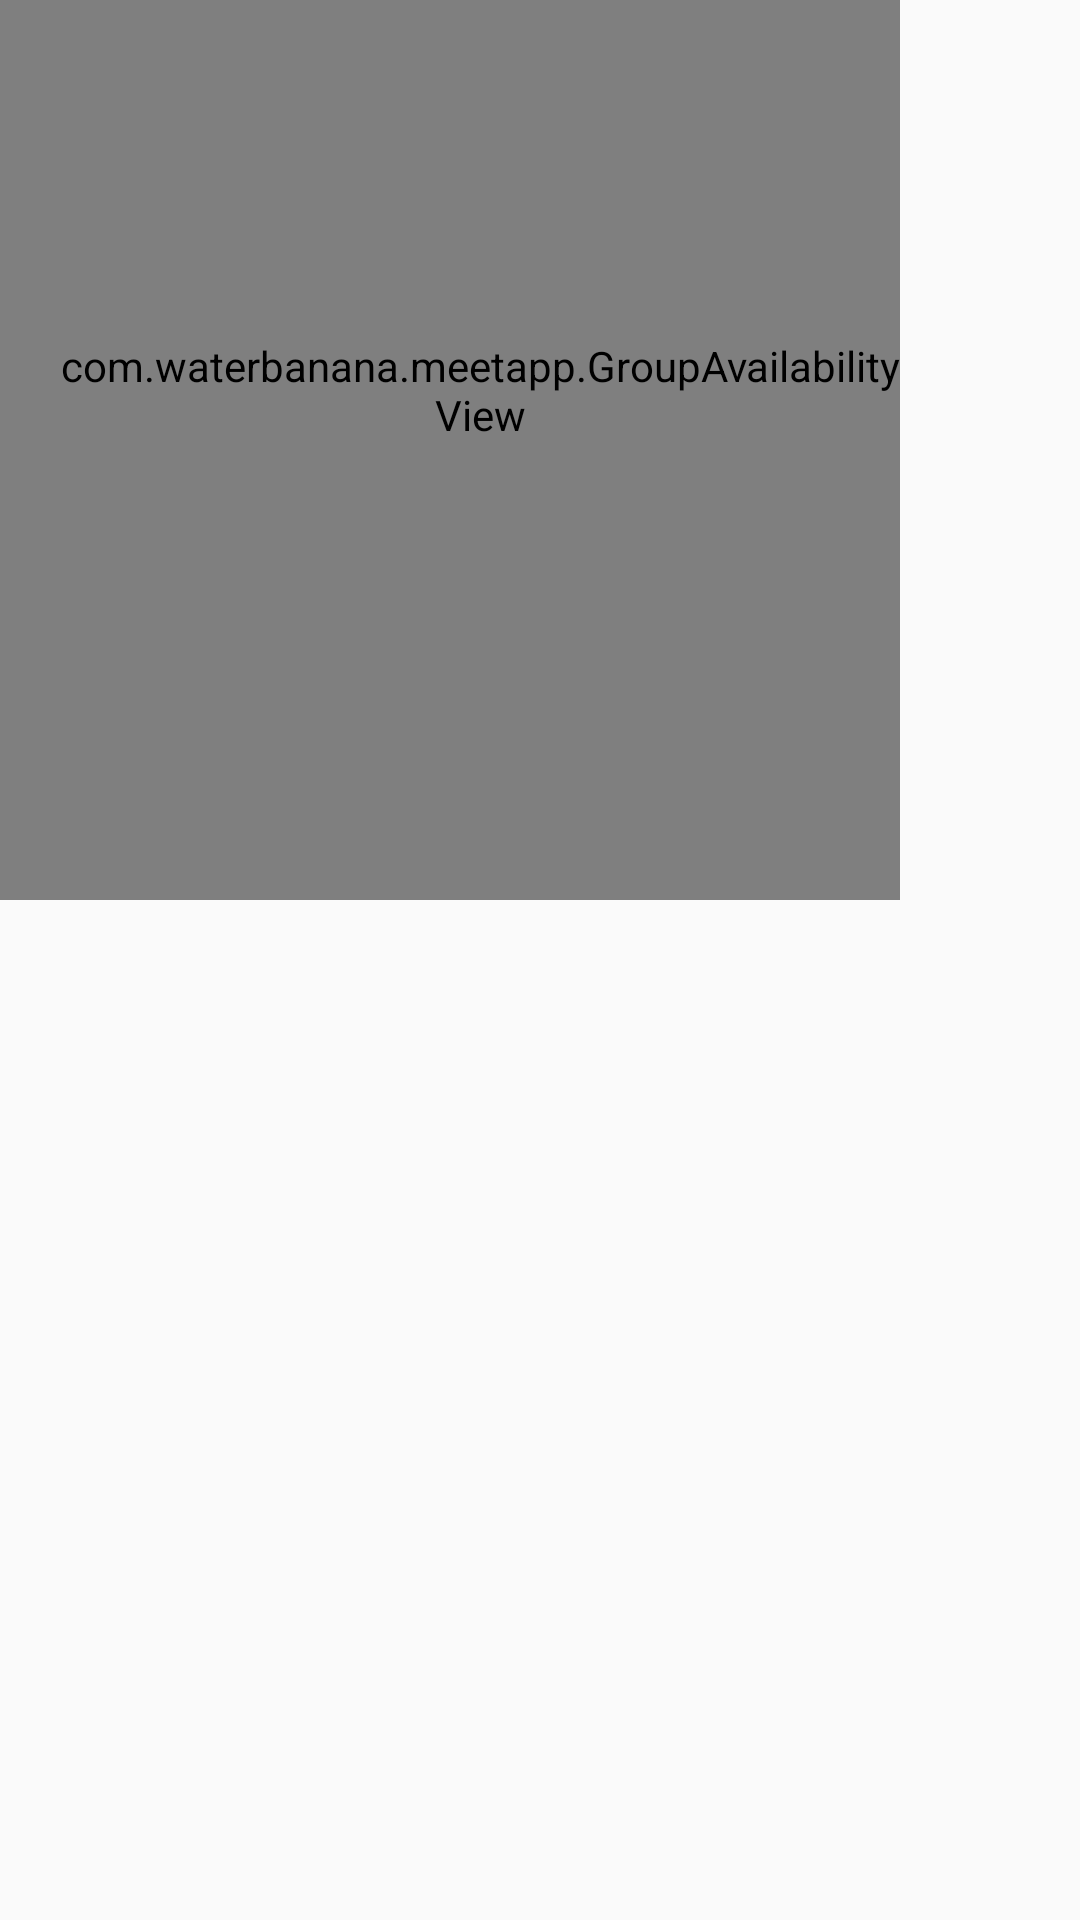

The Android layout XML behind this screen, and the referenced resources:
<!-- AndroidManifest.xml: application theme AppTheme -->
<!-- res/layout/sample_group_availability_view.xml -->
<FrameLayout xmlns:android="http://schemas.android.com/apk/res/android"
    xmlns:app="http://schemas.android.com/apk/res/com.waterbanana.meetapp"
    android:layout_width="match_parent" android:layout_height="match_parent">

    <com.waterbanana.meetapp.GroupAvailabilityView android:background="#ccc"
        android:layout_width="300dp" android:layout_height="300dp" android:paddingLeft="20dp"
        android:paddingBottom="40dp" app:exampleDimension="24sp" app:exampleColor="#33b5e5"
        app:exampleString="Hello, GroupAvailabilityView"
        app:exampleDrawable="@android:drawable/ic_menu_add" />

    <ViewStub
        android:layout_width="wrap_content"
        android:layout_height="wrap_content"
        android:id="@+id/viewStub"
        android:layout_gravity="right|center_vertical" />

</FrameLayout>
<!-- resources referenced by this layout -->
<resources>
  <style name="AppTheme" parent="Theme.AppCompat.Light.NoActionBar">
          
          <item name="day_selector">@drawable/day_selector</item>
          <item name="group_selector">@drawable/group_selector</item>
      </style>
  <!-- drawable day_selector (drawable) -->
  <?xml version="1.0" encoding="utf-8"?>
  <selector xmlns:android="http://schemas.android.com/apk/res/android">
      <item android:state_pressed="true" android:drawable="@color/DaySelected" />
      <item android:state_focused="true" android:drawable="@color/DaySelected" />
      <item android:drawable="@android:color/white" />
  </selector>
  <!-- drawable group_selector (drawable) -->
  <?xml version="1.0" encoding="utf-8"?>
  <selector xmlns:android="http://schemas.android.com/apk/res/android">
      
      
      
      <item android:state_checked="true" android:drawable="@android:color/holo_red_dark" />
      <item android:state_pressed="true" android:drawable="@android:color/holo_red_dark" />
      <item android:state_activated="true" android:drawable="@android:color/holo_red_dark" />
  </selector>
  <color name="DaySelected">#43BDF9</color>
</resources>
